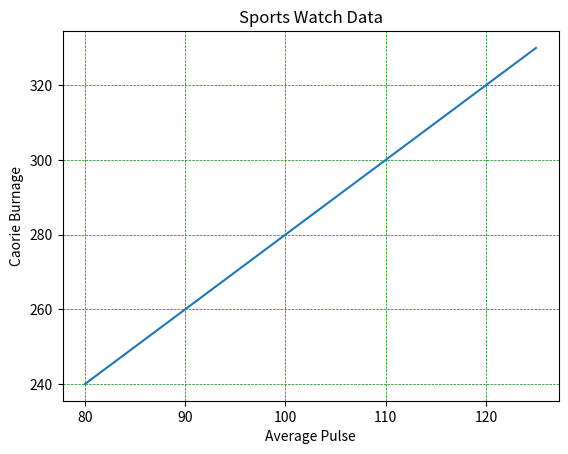

Python code for this plot:
import matplotlib.pyplot as plt

x = [80, 85, 90, 95, 100, 105, 110, 115, 120, 125]
y = [240, 250, 260, 270, 280, 290, 300, 310, 320, 330]

plt.title("Sports Watch Data")
plt.xlabel("Average Pulse")
plt.ylabel("Caorie Burnage")

plt.plot(x, y)

plt.grid(color = 'green', linestyle = '--', linewidth = 0.5)

plt.show()